4-way image classification set "test-categorical" from GitHub (igonzalezespi/TFG); label vocabulary: altogrado, ascus, bajogrado, benign.

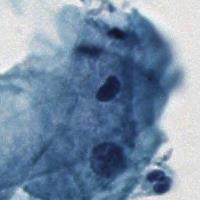
Label: benign

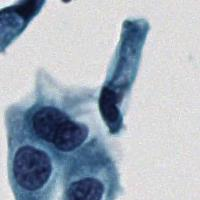
Label: altogrado

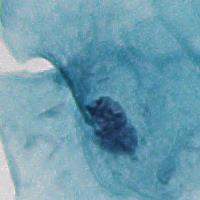
Label: benign

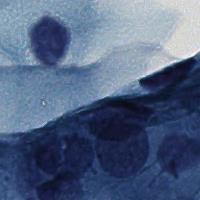
Label: ascus

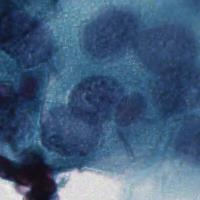
Label: bajogrado

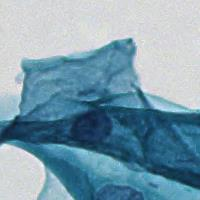
Label: benign
